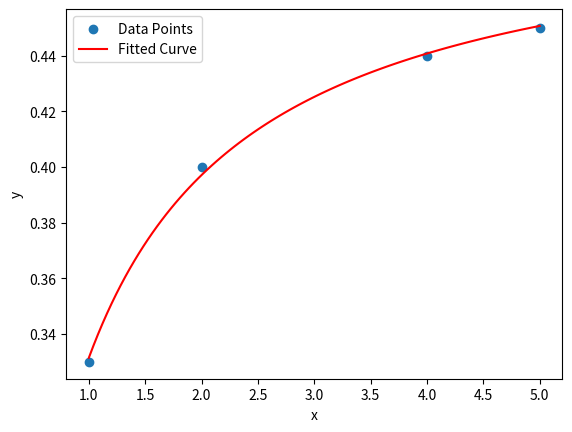

This chart was generated by the following Python code:
import numpy as np
from scipy.optimize import curve_fit
import matplotlib.pyplot as plt

# Define the function to fit
def model(x, c0, c1):
    return x / (c0 * x + c1)

# Given data points
x_data = np.array([1, 2, 4, 5])
y_data = np.array([0.33, 0.40, 0.44, 0.45])

# Perform curve fitting
params, covariance = curve_fit(model, x_data, y_data)

# Extract the parameters
c0, c1 = params

# Print the parameters
print(f"c0 = {c0}, c1 = {c1}")

# Plot the data and the fitted curve
x_fit = np.linspace(1, 5, 100)
y_fit = model(x_fit, c0, c1)

plt.scatter(x_data, y_data, label='Data Points')
plt.plot(x_fit, y_fit, label='Fitted Curve', color='red')
plt.xlabel('x')
plt.ylabel('y')
plt.legend()
plt.show()
